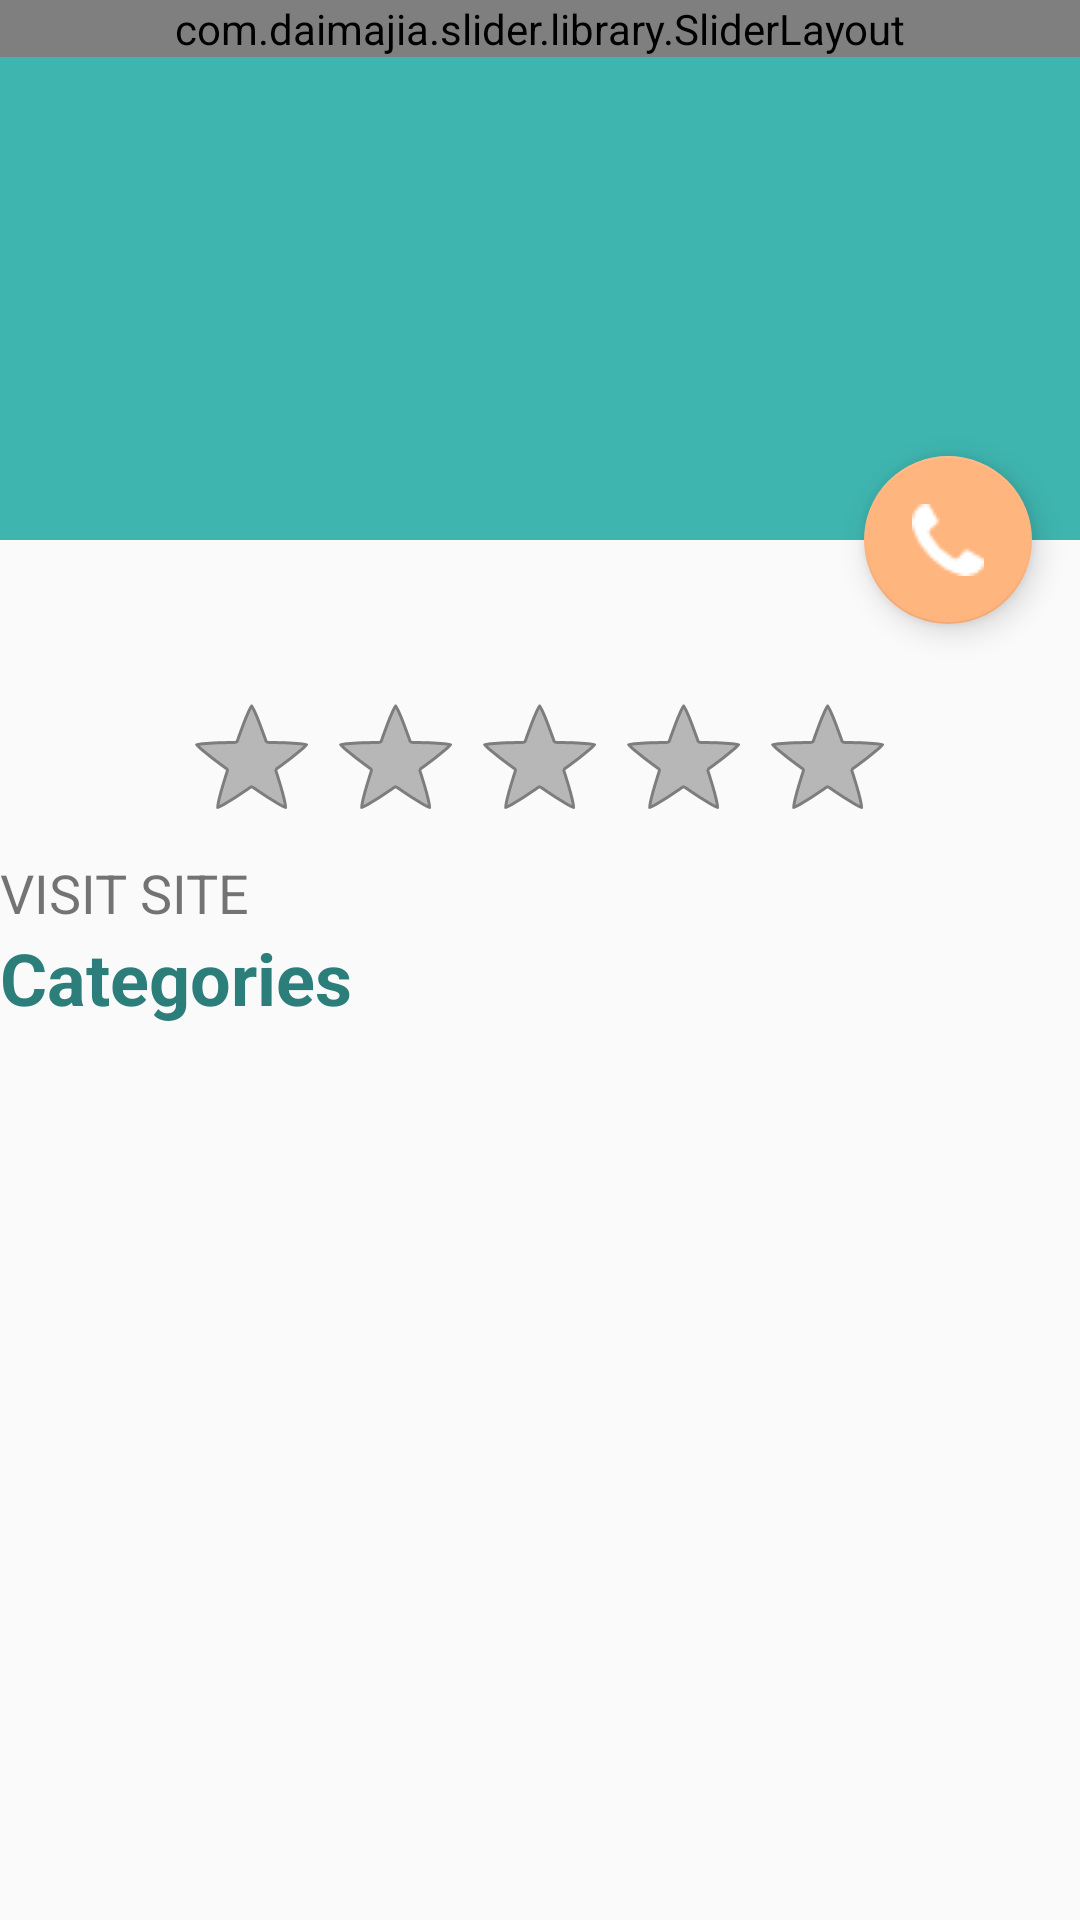

Here is an Android app screen rendered from its layout file. Give the layout XML and the strings, colors and styles it references.
<!-- AndroidManifest.xml: activity theme AppTheme.NoActionBar -->
<!-- res/layout/activity_business_detail.xml -->
<?xml version="1.0" encoding="utf-8"?>
<android.support.design.widget.CoordinatorLayout
    xmlns:android="http://schemas.android.com/apk/res/android"
    xmlns:app="http://schemas.android.com/apk/res-auto"
    xmlns:tools="http://schemas.android.com/tools"
    android:layout_width="match_parent"
    android:layout_height="match_parent"
    android:fitsSystemWindows="true"
    tools:context="com.romariomkk.yelpproject.ui.BusinessDetailActivity">

    <android.support.design.widget.AppBarLayout
        android:id="@+id/app_bar"
        android:layout_width="match_parent"
        android:layout_height="@dimen/app_bar_height"
        android:fitsSystemWindows="true"
        android:theme="@style/AppTheme.AppBarOverlay">

        <android.support.design.widget.CollapsingToolbarLayout
            android:id="@+id/toolbar_layout"
            android:layout_width="match_parent"
            android:layout_height="match_parent"
            android:fitsSystemWindows="true"
            app:contentScrim="?attr/colorPrimary"
            app:layout_scrollFlags="scroll|exitUntilCollapsed">

            <com.daimajia.slider.library.SliderLayout
                android:id="@+id/slider"
                android:layout_width="match_parent"
                android:layout_height="wrap_content"
                app:pager_animation="Default"
                app:auto_cycle="false"
                app:indicator_visibility="visible"
                app:pager_animation_span="1100"
                />

            <com.daimajia.slider.library.Indicators.PagerIndicator
                android:id="@+id/custom_indicator2"
                style="@style/AndroidImageSlider_Corner_Oval_Orange"
                android:layout_centerHorizontal="true"
                android:layout_alignParentBottom="true"
                android:layout_marginBottom="20dp"
                />

            <android.support.v7.widget.Toolbar
                android:id="@+id/toolbar"
                android:layout_width="match_parent"
                android:layout_height="?attr/actionBarSize"
                app:layout_collapseMode="pin"
                app:popupTheme="@style/AppTheme.PopupOverlay"/>

        </android.support.design.widget.CollapsingToolbarLayout>
    </android.support.design.widget.AppBarLayout>

    <include layout="@layout/content_business_detail"/>

    <android.support.design.widget.FloatingActionButton
        android:id="@+id/fab"
        android:layout_width="wrap_content"
        android:layout_height="wrap_content"
        android:layout_margin="@dimen/fab_margin"
        android:src="@drawable/call"
        app:layout_anchor="@id/app_bar"
        app:layout_anchorGravity="bottom|end"/>

</android.support.design.widget.CoordinatorLayout>
<!-- res/layout/content_business_detail.xml (included above) -->
<?xml version="1.0" encoding="utf-8"?>
<android.support.v4.widget.NestedScrollView
    xmlns:android="http://schemas.android.com/apk/res/android"
    xmlns:app="http://schemas.android.com/apk/res-auto"
    xmlns:tools="http://schemas.android.com/tools"
    android:layout_width="match_parent"
    android:layout_height="match_parent"
    android:layout_marginTop="@dimen/large_margin"
    android:layout_marginLeft="@dimen/middle_margin"
    android:layout_marginRight="@dimen/middle_margin"
    app:layout_behavior="@string/appbar_scrolling_view_behavior"
    tools:context="com.romariomkk.yelpproject.ui.BusinessDetailActivity"
    tools:showIn="@layout/activity_business_detail">

    <LinearLayout
        android:layout_width="match_parent"
        android:layout_height="match_parent"
        android:orientation="vertical"
        android:layout_margin="@dimen/middle_margin">

        <LinearLayout
            android:layout_width="match_parent"
            android:layout_height="wrap_content"
            android:orientation="vertical">

            <TextView
                android:id="@+id/open_status"
                android:layout_width="wrap_content"
                android:layout_height="wrap_content"
                android:textSize="@dimen/font_small_middle"/>

            <RatingBar
                android:id="@+id/rating_bar"
                android:isIndicator="true"
                android:layout_width="wrap_content"
                android:layout_height="wrap_content"
                style="@android:style/Widget.Holo.Light.RatingBar"
                android:numStars="5"
                android:layout_gravity="center_horizontal"/>

        </LinearLayout>

        <TextView
            android:id="@+id/bus_site"
            android:layout_width="match_parent"
            android:layout_height="wrap_content"
            android:layout_marginTop="@dimen/middle_margin"
            android:layout_marginBottom="@dimen/middle_margin"
            android:clickable="true"
            android:text="@string/site_text"
            android:textColorLink="@android:color/holo_purple"
            android:textSize="@dimen/font_small_middle"
            android:layout_gravity="center_horizontal"
            android:textAllCaps="true"/>


        <TextView
            android:layout_width="match_parent"
            android:layout_height="wrap_content"
            android:layout_marginTop="@dimen/middle_margin"
            android:text="@string/categories"
            android:textColor="@color/colorPrimaryDark"
            android:textSize="@dimen/font_middle"
            android:textStyle="bold"/>

        <TextView
            android:id="@+id/categories_text"
            android:layout_width="match_parent"
            android:layout_height="wrap_content"
            android:layout_marginTop="@dimen/small_margin"
            android:textColor="@android:color/black"
            android:textSize="@dimen/font_small_middle"/>

    </LinearLayout>
</android.support.v4.widget.NestedScrollView>
<!-- resources referenced by this layout -->
<resources>
  <color name="colorPrimaryDark">#2c7e7a</color>
  <dimen name="app_bar_height">180dp</dimen>
  <dimen name="fab_margin">16dp</dimen>
  <dimen name="font_middle">24sp</dimen>
  <dimen name="font_small_middle">18sp</dimen>
  <dimen name="large_margin">24dp</dimen>
  <!-- drawable call: png bitmap (drawable, 563 bytes) -->
  <string name="categories">Categories</string>
  <string name="site_text">Visit site</string>
  <style name="AppTheme.AppBarOverlay" parent="ThemeOverlay.AppCompat.Dark.ActionBar" />
  <style name="AppTheme.PopupOverlay" parent="ThemeOverlay.AppCompat.Light" />
  <style name="AppTheme.NoActionBar">
          <item name="windowActionBar">false</item>
          <item name="windowNoTitle">true</item>
      </style>
</resources>
